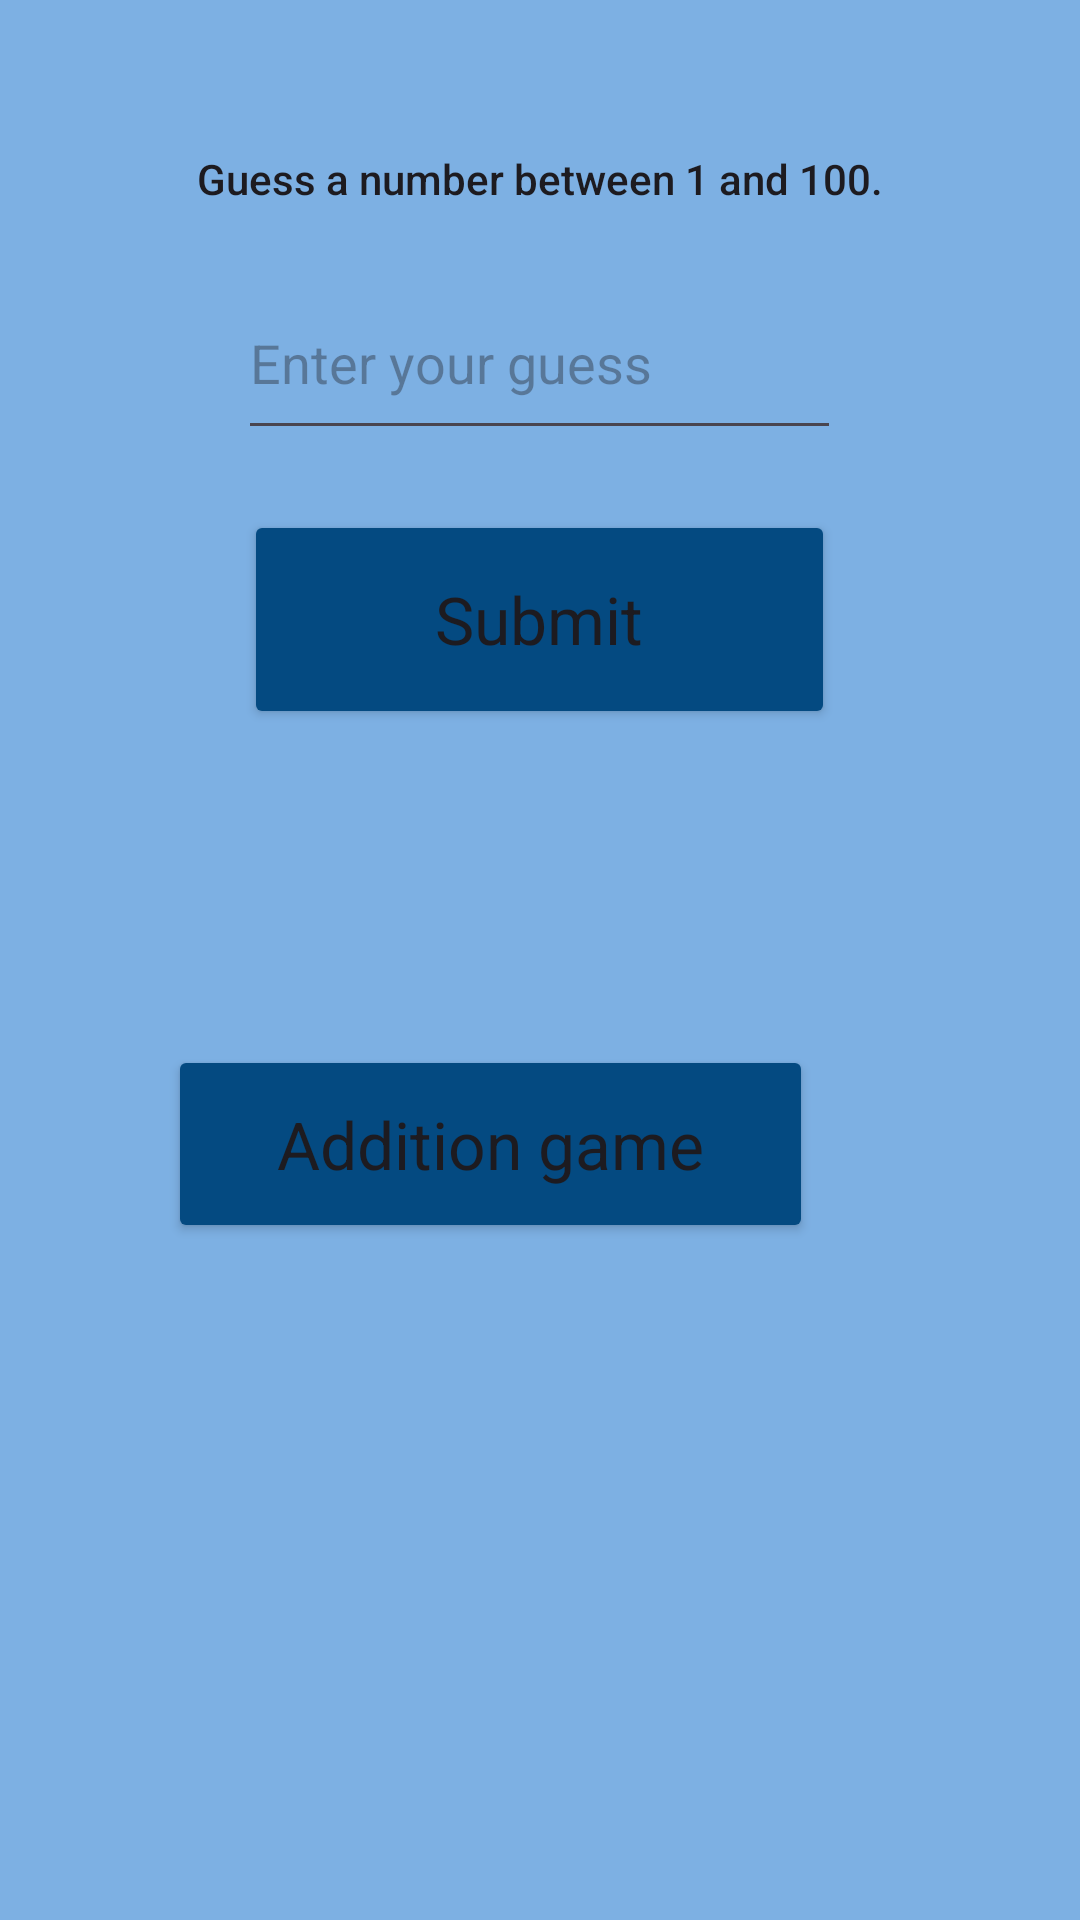

Here is an Android app screen rendered from its layout file. Give the layout XML and the strings, colors and styles it references.
<!-- AndroidManifest.xml: application theme Theme.TapOn -->
<!-- res/layout/activity_main.xml -->
<?xml version="1.0" encoding="utf-8"?>
<RelativeLayout xmlns:android="http://schemas.android.com/apk/res/android"
    xmlns:app="http://schemas.android.com/apk/res-auto"
    xmlns:tools="http://schemas.android.com/tools"
    android:layout_width="match_parent"
    android:layout_height="match_parent"
    android:background="@color/background_color"
    tools:context=".MainActivity">

    <TextView
        android:id="@+id/instructionsTextView"
        android:layout_width="wrap_content"
        android:layout_height="wrap_content"
        android:layout_centerHorizontal="true"
        android:layout_marginTop="50dp"
        android:text="@string/guess_a_number_between_1_and_100"
        android:textAppearance="@style/TextAppearance.AppCompat.Body2" />

    <EditText
        android:id="@+id/guessEditText"
        android:layout_width="201dp"
        android:layout_height="61dp"
        android:layout_below="@id/instructionsTextView"
        android:layout_centerHorizontal="true"
        android:layout_marginTop="20dp"
        android:hint="@string/enter_your_guess"
        android:inputType="number" />

    <Button
        android:id="@+id/submitButton"
        android:layout_width="197dp"
        android:layout_height="73dp"
        android:layout_below="@id/guessEditText"
        android:layout_centerHorizontal="true"
        android:layout_marginTop="20dp"
        android:backgroundTint="#044A81"
        android:text="@string/submit"
        android:textAppearance="@style/TextAppearance.AppCompat.Large" />

    <TextView
        android:id="@+id/resultTextView"
        android:layout_width="wrap_content"
        android:layout_height="wrap_content"
        android:text=""
        android:textSize="18sp"
        android:layout_below="@id/submitButton"
        android:layout_centerHorizontal="true"
        android:layout_marginTop="20dp"/>

    <Button
        android:id="@+id/additionGameButton"
        android:layout_width="215dp"
        android:layout_height="66dp"
        android:layout_below="@id/resultTextView"
        android:layout_alignParentEnd="true"
        android:layout_marginTop="61dp"
        android:layout_marginEnd="89dp"
        android:text="@string/addition_game"
        android:backgroundTint="#044A81"
        android:textAppearance="@style/TextAppearance.AppCompat.Large" />

    <ImageView
        android:id="@+id/bottomImageView"
        android:layout_width="wrap_content"
        android:layout_height="wrap_content"
        android:layout_below="@id/additionGameButton"
    android:layout_centerHorizontal="true"
    android:layout_marginTop="20dp"
    android:src="@drawable/view"
    android:contentDescription="@string/image_description" />



</RelativeLayout>
<!-- resources referenced by this layout -->
<resources>
  <color name="background_color">#7DB0E3</color>
  <string name="addition_game">Addition game</string>
  <string name="enter_your_guess">Enter your guess</string>
  <string name="guess_a_number_between_1_and_100">Guess a number between 1 and 100.</string>
  <string name="image_description">Your Image Description</string>
  <string name="submit">Submit</string>
  <style name="Theme.TapOn" parent="Base.Theme.TapOn" />
  <style name="Base.Theme.TapOn" parent="Theme.Material3.DayNight.NoActionBar">
  
      </style>
</resources>
